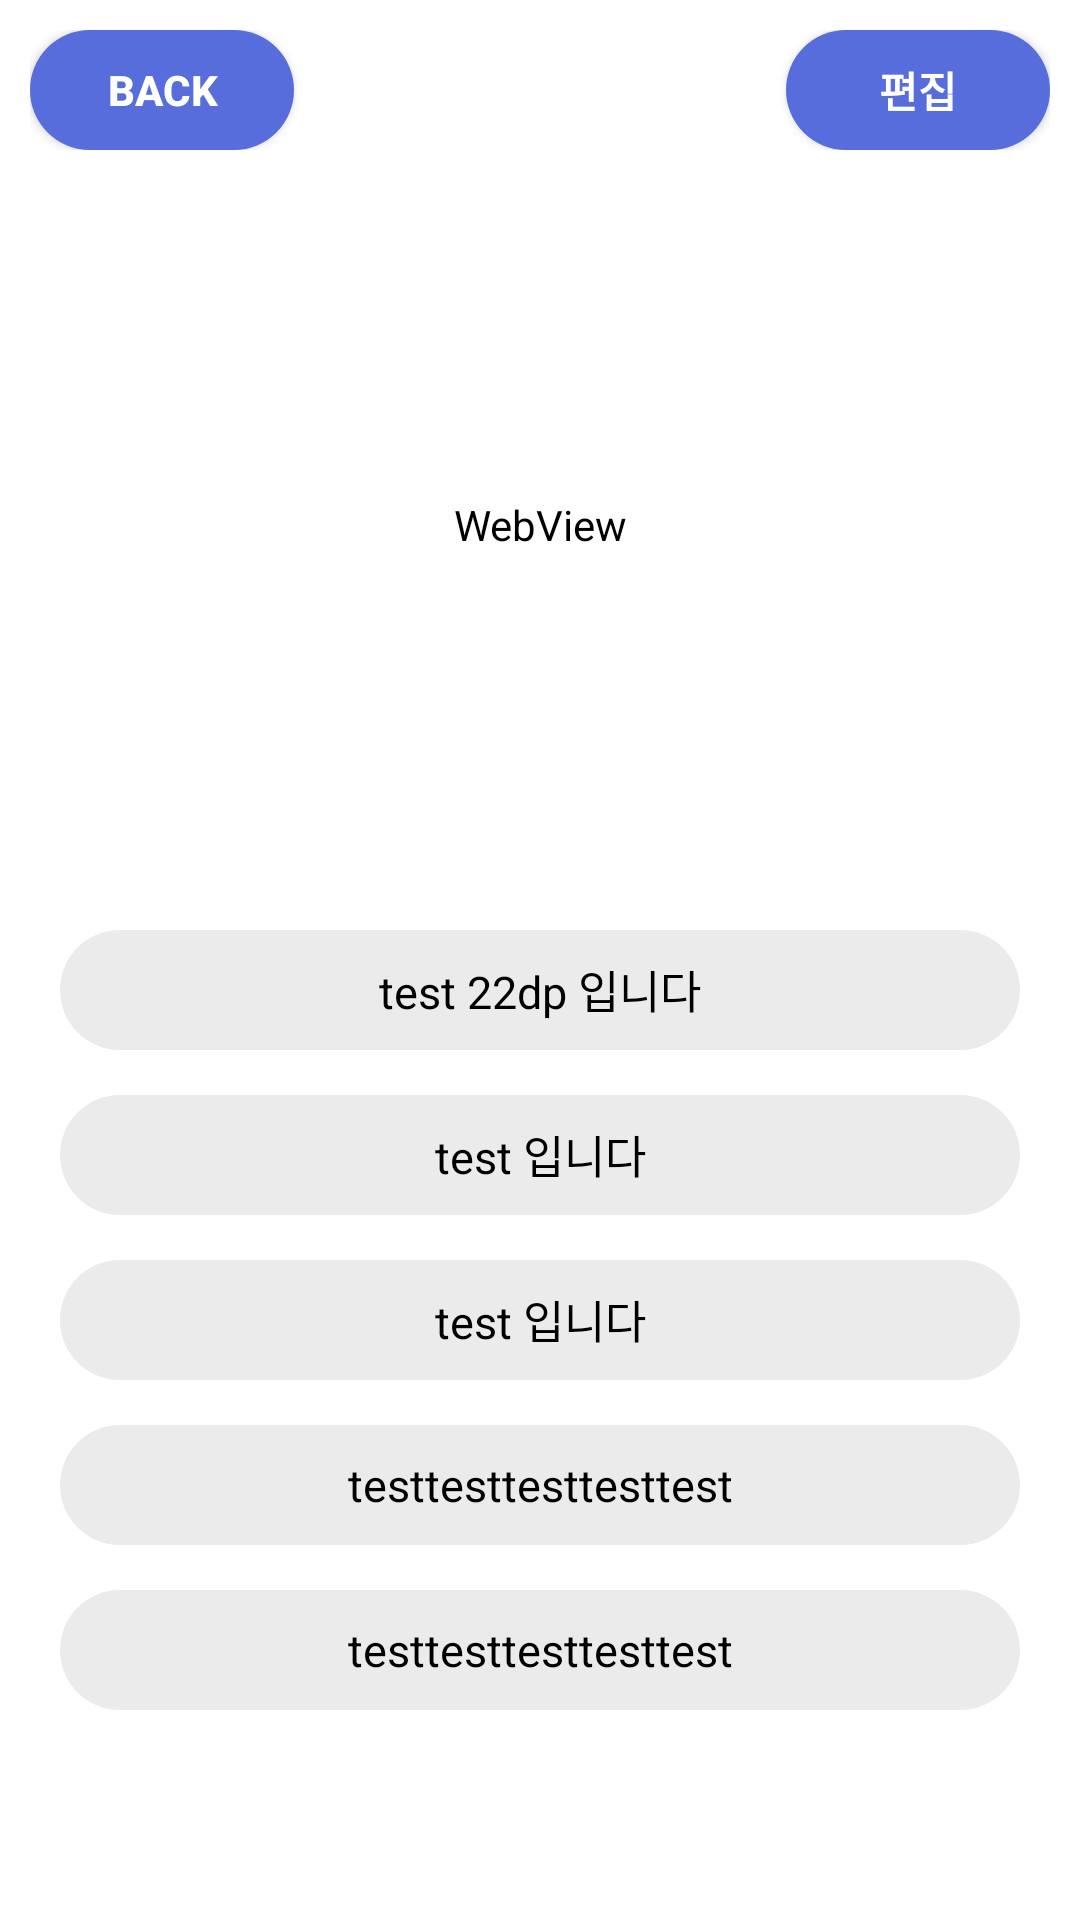

The Android layout XML behind this screen, and the referenced resources:
<!-- AndroidManifest.xml: application theme Theme.Address_Book -->
<!-- res/layout/activity_view_people.xml -->
<?xml version="1.0" encoding="utf-8"?>
<LinearLayout xmlns:android="http://schemas.android.com/apk/res/android"
    xmlns:app="http://schemas.android.com/apk/res-auto"
    xmlns:tools="http://schemas.android.com/tools"
    android:orientation="vertical"
    android:layout_width="match_parent"
    android:layout_height="match_parent"
    tools:context="com.android.address_book_Activity.ViewPeopleActivity"
    android:background="@color/white">

    <LinearLayout
        android:layout_width="match_parent"
        android:layout_height="wrap_content"
        android:padding="10dp"
        >

        <Button
            android:id="@+id/btn_backToList"
            android:layout_width="wrap_content"
            android:layout_height="40dp"
            android:layout_gravity="right|center"
            android:background="@drawable/main_bg"
            android:text="back"
            android:textColor="#FFFFFF"
            android:textStyle="bold" />

        <View
            android:layout_width="0dp"
            android:layout_height="0dp"
            android:layout_weight="1" />

        <Button
            android:id="@+id/btn_edit_addressView"
            android:layout_width="wrap_content"
            android:layout_height="40dp"
            android:layout_gravity="right|center"
            android:text="편집"
            android:textColor="#FFFFFF"
            android:textStyle="bold"
            android:background="@drawable/main_bg"

            />
    </LinearLayout>

    <LinearLayout
        android:layout_marginTop="40dp"
        android:layout_width="match_parent"
        android:layout_height="150dp"
        android:gravity="center"
      >
        <WebView
            android:id="@+id/iv_viewPeople"
            android:layout_width="150dp"
            android:layout_height="150dp"
            android:scaleType="fitCenter"
            android:backgroundTint="#FFFFFF"
            />
    </LinearLayout>

    <LinearLayout
        android:layout_width="match_parent"
        android:layout_height="wrap_content"
        android:orientation="horizontal"
        android:padding="10dp"
        android:gravity="center"
        >
        <ImageButton
            android:id="@+id/btn_view_dial"
            android:layout_width="wrap_content"
            android:layout_height="wrap_content"
            android:textStyle="bold"
            android:maxHeight="50dp"
            android:maxWidth="50dp"
            android:adjustViewBounds="true"
            android:scaleType="fitCenter"
            android:backgroundTint="#FFFFFF"
            />
        <ImageButton
            android:id="@+id/btn_view_message"
            android:layout_width="wrap_content"
            android:layout_height="wrap_content"
            android:layout_marginLeft="10dp"
            android:textStyle="bold"
            android:maxHeight="50dp"
            android:maxWidth="50dp"
            android:adjustViewBounds="true"
            android:scaleType="fitCenter"
            android:backgroundTint="#FFFFFF"
            />
        <ImageButton
            android:id="@+id/btn_view_favorite"
            android:layout_width="wrap_content"
            android:layout_height="wrap_content"
            android:layout_marginLeft="10dp"
            android:maxHeight="50dp"
            android:maxWidth="50dp"
            android:adjustViewBounds="true"
            android:scaleType="fitCenter"
            android:backgroundTint="#FFFFFF"
            />
        <ImageButton
            android:id="@+id/btn_view_emergency"
            android:layout_width="wrap_content"
            android:layout_height="wrap_content"
            android:layout_marginLeft="10dp"
            android:maxHeight="50dp"
            android:maxWidth="50dp"
            android:adjustViewBounds="true"
            android:scaleType="fitCenter"
            android:backgroundTint="#FFFFFF"
            />
    </LinearLayout>

    <ScrollView
        android:id="@+id/scrollview_people"
        android:layout_width="match_parent"
        android:layout_height="wrap_content"
        android:padding="20dp"
        >
        <LinearLayout
            android:layout_width="match_parent"
            android:layout_height="match_parent"
            android:orientation="vertical"
            >
            <com.google.android.material.textfield.MaterialAutoCompleteTextView
                android:id="@+id/view_name"
                android:layout_width="match_parent"
                android:layout_height="40dp"
                android:text="test 22dp 입니다"
                android:textColor="@color/black"
                android:textSize="15dp"
                android:gravity="center"
                android:enabled="false"
                android:background="@drawable/gray_bg"

                 />
            <com.google.android.material.textfield.MaterialAutoCompleteTextView
                android:id="@+id/view_phone"
                android:layout_width="match_parent"
                android:layout_height="40dp"
                android:layout_marginTop="15dp"
                android:text="test 입니다"
                android:textSize="15dp"
                android:gravity="center"
                android:enabled="false"
                android:background="@drawable/gray_bg"
                android:textColor="@color/black"
                />
            <com.google.android.material.textfield.MaterialAutoCompleteTextView
                android:id="@+id/view_email"
                android:layout_width="match_parent"
                android:layout_height="40dp"
                android:layout_marginTop="15dp"
                android:text="test 입니다"
                android:textSize="15dp"
                android:gravity="center"
                android:enabled="false"
                android:background="@drawable/gray_bg"
                android:textColor="@color/black"
                />
            <com.google.android.material.textfield.MaterialAutoCompleteTextView
                android:id="@+id/view_relation"
                android:layout_width="match_parent"
                android:layout_height="40dp"
                android:layout_marginTop="15dp"
                android:text="testtesttesttesttest"
                android:textSize="15dp"
                android:gravity="center"
                android:enabled="false"
                android:background="@drawable/gray_bg"
                android:textColor="@color/black"
                />
            <com.google.android.material.textfield.MaterialAutoCompleteTextView
                android:id="@+id/view_memo"
                android:layout_width="match_parent"
                android:layout_height="40dp"
                android:layout_marginTop="15dp"
                android:text="testtesttesttesttest"
                android:textSize="15dp"
                android:gravity="center"
                android:enabled="false"
                android:background="@drawable/gray_bg"
                android:textColor="@color/black"
                />
            


        </LinearLayout>
    </ScrollView>

        <LinearLayout
            android:layout_width="match_parent"
            android:layout_height="match_parent"
            >
            <TextView
                android:layout_width="match_parent"
                android:layout_height="match_parent"
                />
        </LinearLayout>

</LinearLayout>
<!-- resources referenced by this layout -->
<resources>
  <color name="black">#000000</color>
  <color name="white">#FFFFFFFF</color>
  <!-- drawable gray_bg (drawable) -->
  <?xml version="1.0" encoding="utf-8"?>
  <shape xmlns:android="http://schemas.android.com/apk/res/android"
      android:shape="rectangle">
      <solid android:color="#ECEBEB" />
      <corners android:radius="20dp" />
  </shape>
  <!-- drawable main_bg (drawable) -->
  <?xml version="1.0" encoding="utf-8"?>
  <shape xmlns:android="http://schemas.android.com/apk/res/android"
      android:shape="rectangle">
      <solid android:color="#566DDB" />
      <corners android:radius="100dp"
          />
  </shape>
  <style name="Theme.Address_Book" parent="Theme.AppCompat.Light.NoActionBar">
          
          <item name="colorPrimary">#DA445AEE</item>
          <item name="colorPrimaryVariant">@color/blue</item>
          <item name="colorOnPrimary">@color/white</item>
          
          <item name="colorSecondary">@color/teal_200</item>
          <item name="colorSecondaryVariant">@color/teal_700</item>
          <item name="colorOnSecondary">@color/black</item>
          
          <item name="android:statusBarColor" tools:targetApi="l">?attr/colorPrimaryVariant</item>
          
      </style>
  <color name="blue">#0000ff</color>
  <color name="teal_200">#FF03DAC5</color>
  <color name="teal_700">#FF018786</color>
</resources>
